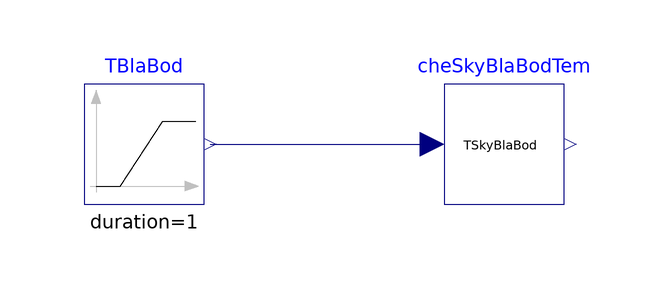

This picture is the connection diagram that the Modelica source below describes through its graphical annotations.

model CheckBlackBodySkyTemperature
  "Test model for CheckBlackBodySkyTemperature"
  extends Modelica.Icons.Example;
  BrineGrid.BoundaryConditions.WeatherData.BaseClasses.CheckBlackBodySkyTemperature
    cheSkyBlaBodTem "Check for the black body sky temperature"
    annotation (Placement(transformation(extent={{20,-10},{40,10}})));
  Modelica.Blocks.Sources.Ramp TBlaBod(
    height=140-0.02,
    duration=1,
    offset=273.15 - 69.99) "Black body sky temperature"
    annotation (Placement(transformation(extent={{-40,-10},{-20,10}})));
equation
  connect(TBlaBod.y, cheSkyBlaBodTem.TIn)
    annotation (Line(points={{-19,0},{0,0},{18,0}}, color={0,0,127}));
  annotation (
Documentation(info="<html>
<p>
This example tests the model that checks the black-body sky temperature.
</p>
</html>",
revisions="<html>
<ul>
<li>
January 5, 2015, by Michael Wetter:<br/>
First implementation.
</li>
</ul>
</html>"),
  experiment(StopTime=1),
__Dymola_Commands(file=
          "modelica://BrineGrid/Resources/Scripts/Dymola/BoundaryConditions/WeatherData/BaseClasses/Examples/CheckBlackBodySkyTemperature.mos"
        "Simulate and plot"),
    Diagram(coordinateSystem(preserveAspectRatio=false, extent={{-100,-100},{100,
            100}})));
end CheckBlackBodySkyTemperature;